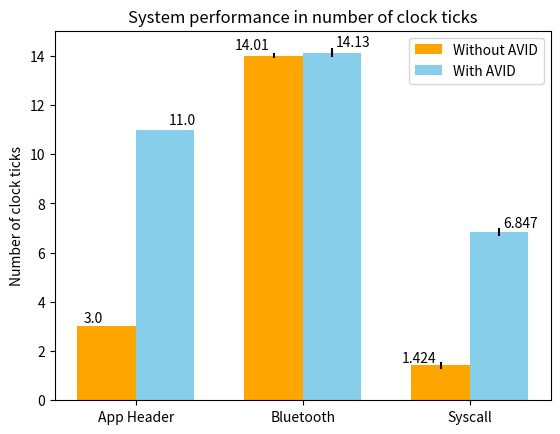
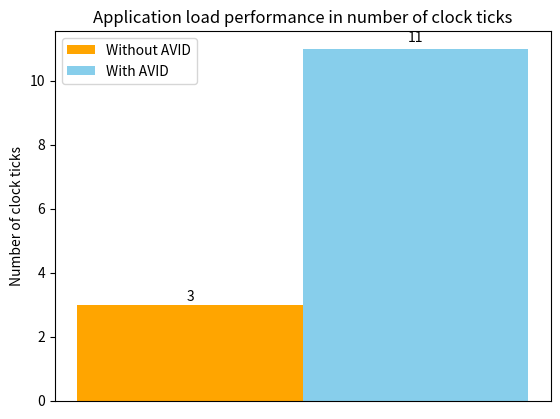
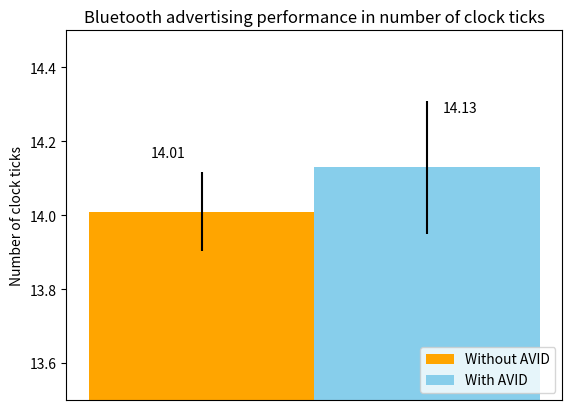
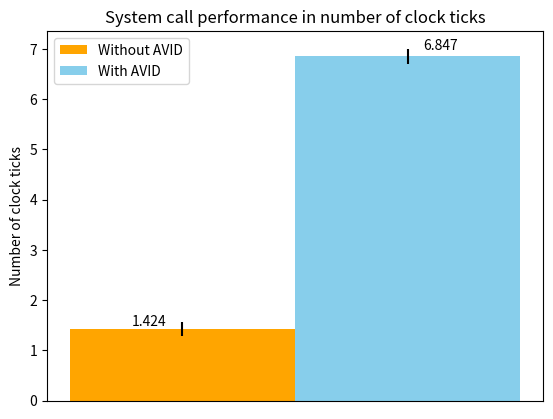
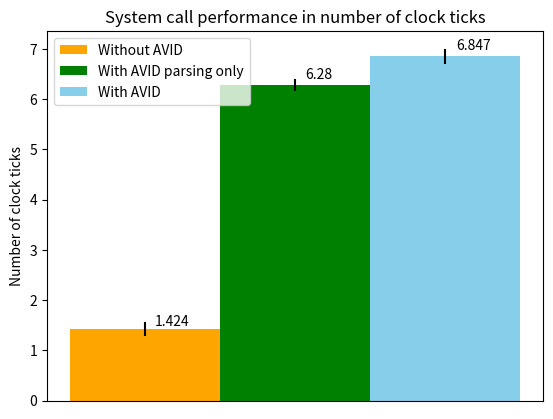
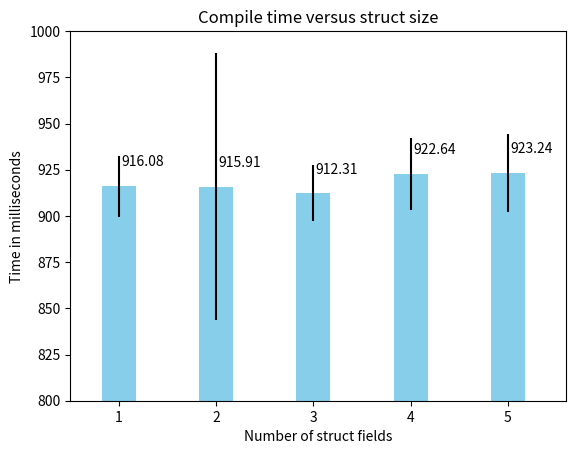
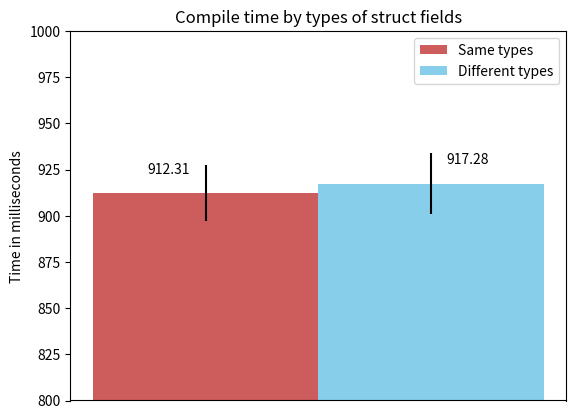
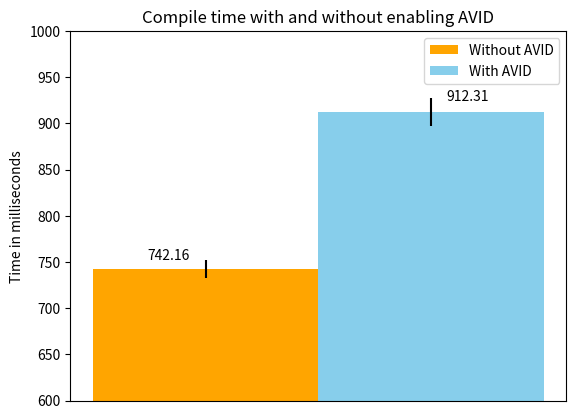
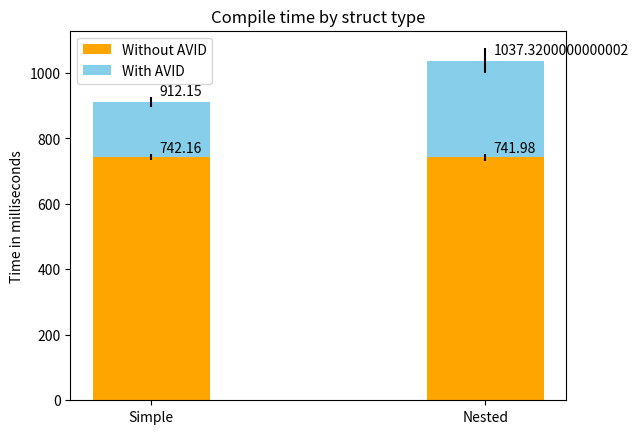
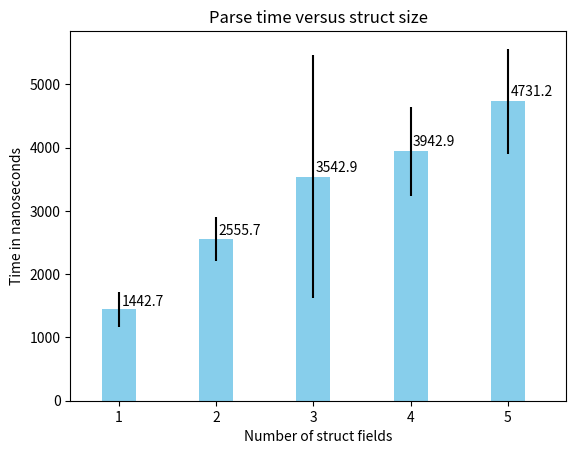
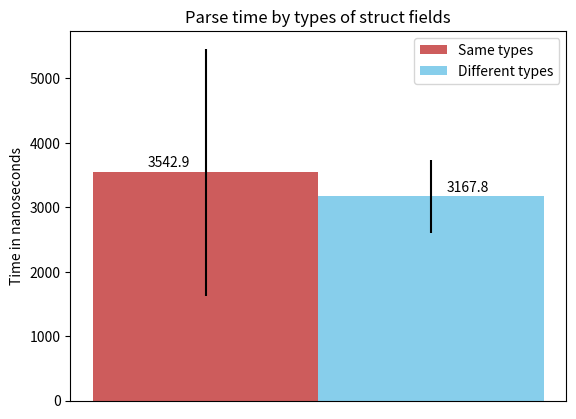
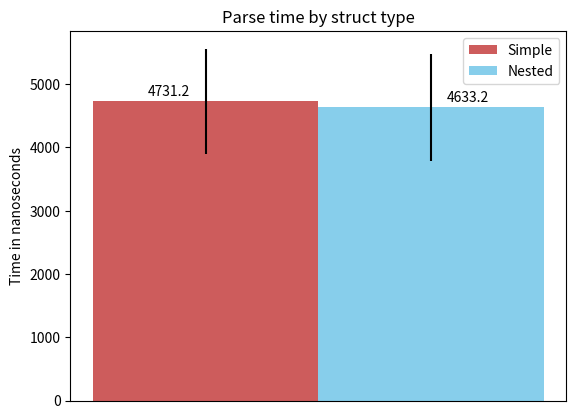
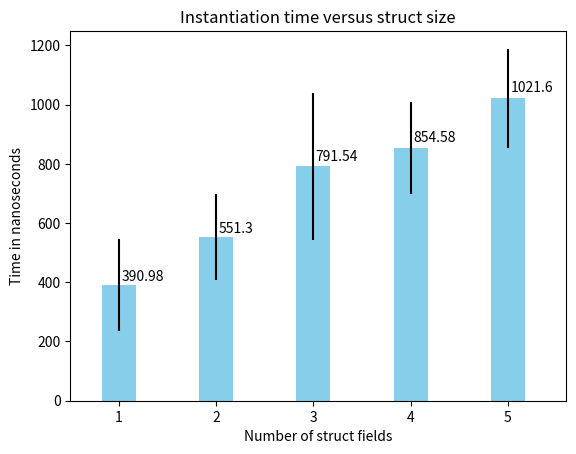
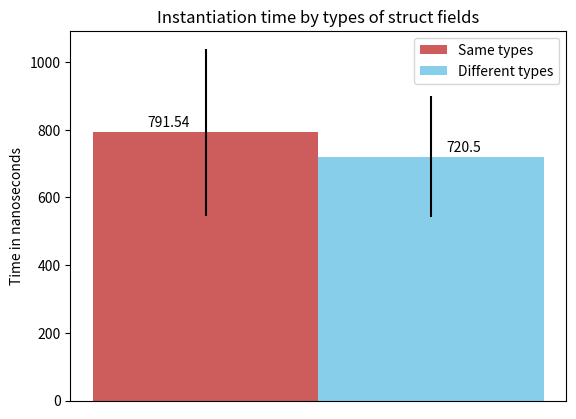
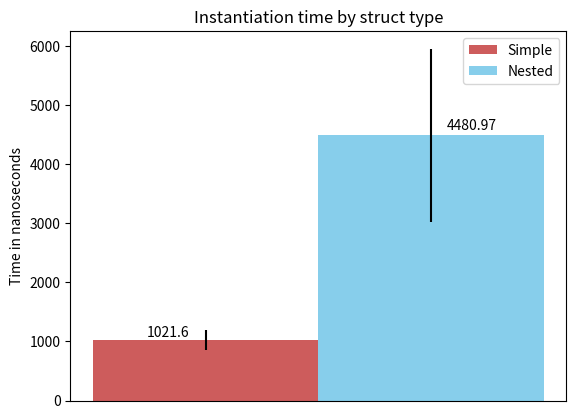

Here is the Python script that generated these plots, in order:
import numpy as np
import matplotlib.pyplot as plt

"""
Apps
"""

def autolabel(rects, xpos='center', stype=False):
    """
    Attach a text label above each bar in *rects*, displaying its height.

    *xpos* indicates which side to place the text w.r.t. the center of
    the bar. It can be one of the following {'center', 'right', 'left'}.
    """

    xpos = xpos.lower()  # normalize the case of the parameter
    ha = {'center': 'center', 'right': 'left', 'left': 'right'}
    offset = {'center': 0.5, 'right': 0.57, 'left': 0.43}  # x_txt = x + w*off

    for rect in rects:
        height = rect.get_height()

        if stype and height < 740:
            height += 742

        ax.text(rect.get_x() + rect.get_width()*offset[xpos], 1.01*height,
                '{}'.format(height), ha=ha[xpos], va='bottom')

no_avid_means, no_avid_std = (3, 14.01, 1.424), (0, 0.1071, 0.1357)
avid_means, avid_std = (11, 14.13, 6.847), (0, 0.1801, 0.1586)

ind = np.arange(len(no_avid_means))  # the x locations for the groups
width = 0.35  # the width of the bars

fig, ax = plt.subplots()
rects1 = ax.bar(ind - width/2, no_avid_means, width, yerr=no_avid_std,
                color='Orange', label='Without AVID')
rects2 = ax.bar(ind + width/2, avid_means, width, yerr=avid_std,
                color='SkyBlue', label='With AVID')

# Add some text for labels, title and custom x-axis tick labels, etc.
ax.set_ylabel('Number of clock ticks')
ax.set_title('System performance in number of clock ticks')
ax.set_xticks(ind)
ax.set_xticklabels(('App Header', 'Bluetooth', 'Syscall'))
ax.legend()

autolabel(rects1, "left")
autolabel(rects2, "right")

#################

no_avid_means = 3
avid_means = 11

ind = np.arange(1)  # the x locations for the groups
width = 0.35  # the width of the bars

fig, ax = plt.subplots()
rects1 = ax.bar(ind - width/2, no_avid_means, width,
                color='Orange', label='Without AVID')
rects2 = ax.bar(ind + width/2, avid_means, width,
                color='SkyBlue', label='With AVID')

# Add some text for labels, title and custom x-axis tick labels, etc.
ax.set_ylabel('Number of clock ticks')
ax.set_title('Application load performance in number of clock ticks')
ax.set_xticks([])
ax.legend()

autolabel(rects1, "center")
autolabel(rects2, "center")

#################

no_avid_means, no_avid_std = 14.01, 0.1071
avid_means, avid_std = 14.13, 0.1801

ind = np.arange(1)  # the x locations for the groups
width = 0.35  # the width of the bars

fig, ax = plt.subplots()
rects1 = ax.bar(ind - width/2, no_avid_means, width, yerr=no_avid_std,
                color='Orange', label='Without AVID')
rects2 = ax.bar(ind + width/2, avid_means, width, yerr=avid_std,
                color='SkyBlue', label='With AVID')

# Add some text for labels, title and custom x-axis tick labels, etc.
ax.set_ylabel('Number of clock ticks')
ax.set_title('Bluetooth advertising performance in number of clock ticks')
ax.set_xticks([])
ax.set_ylim(13.5, 14.5)
ax.legend(loc=4)

autolabel(rects1, "left")
autolabel(rects2, "right")

#################

no_avid_means, no_avid_std = 1.424, 0.1357
avid_means, avid_std = 6.847, 0.1586

ind = np.arange(1)  # the x locations for the groups
width = 0.35  # the width of the bars

fig, ax = plt.subplots()
rects1 = ax.bar(ind - width/2, no_avid_means, width, yerr=no_avid_std,
                color='Orange', label='Without AVID')
rects2 = ax.bar(ind + width/2, avid_means, width, yerr=avid_std,
                color='SkyBlue', label='With AVID')

# Add some text for labels, title and custom x-axis tick labels, etc.
ax.set_ylabel('Number of clock ticks')
ax.set_title('System call performance in number of clock ticks')
ax.set_xticks([])
ax.legend()

autolabel(rects1, "left")
autolabel(rects2, "right")

#################

no_avid_means, no_avid_std = 1.424, 0.1357
parse_means, parse_std = 6.28, 0.1271
avid_means, avid_std = 6.847, 0.1586

ind = np.arange(1)  # the x locations for the groups
width = 0.35  # the width of the bars

fig, ax = plt.subplots()
rects1 = ax.bar(ind - width, no_avid_means, width, yerr=no_avid_std,
                color='Orange', label='Without AVID')
rects2 = ax.bar(ind, parse_means, width, yerr=parse_std,
                color='Green', label='With AVID parsing only')
rects3 = ax.bar(ind + width, avid_means, width, yerr=avid_std,
                color='SkyBlue', label='With AVID')

# Add some text for labels, title and custom x-axis tick labels, etc.
ax.set_ylabel('Number of clock ticks')
ax.set_title('System call performance in number of clock ticks')
ax.set_xticks([])
ax.legend()

autolabel(rects1, "right")
autolabel(rects2, "right")
autolabel(rects3, "right")

"""
Compilation
"""

means, std = (916.08, 915.91, 912.31, 922.64, 923.24), (16.484, 72.207, 15.073, 19.420, 20.883)

ind = np.arange(len(means))  # the x locations for the groups
width = 0.35  # the width of the bars

fig, ax = plt.subplots()
rects = ax.bar(ind, means, width, yerr=std,
                color='SkyBlue')

# Add some text for labels, title and custom x-axis tick labels, etc.
ax.set_ylabel('Time in milliseconds')
ax.set_xlabel('Number of struct fields')
ax.set_title('Compile time versus struct size')
ax.set_xticks(ind)
ax.set_ylim(800, 1000)
ax.set_xticklabels(('1', '2', '3', '4', '5'))
ax.set_xbound(-0.5, 4.6)

autolabel(rects, "right")

#################

u16_mean, u16_std = 912.31, 15.073
diff_mean, diff_std = 917.28, 16.542

ind = np.arange(1)  # the x locations for the groups
width = 0.35  # the width of the bars

fig, ax = plt.subplots()
rects1 = ax.bar(ind - width/2, u16_mean, width, yerr=u16_std,
                color='IndianRed', label='Same types')
rects2 = ax.bar(ind + width/2, diff_mean, width, yerr=diff_std,
                color='SkyBlue', label='Different types')

# Add some text for labels, title and custom x-axis tick labels, etc.
ax.set_ylabel('Time in milliseconds')
ax.set_title('Compile time by types of struct fields')
ax.set_xticks([])
ax.set_ylim(800, 1000)
ax.legend()

autolabel(rects1, "left")
autolabel(rects2, "right")

#################

no_p_mean, no_p_std = 742.16, 9.6563
p_mean, p_std = 912.31, 15.073

ind = np.arange(1)  # the x locations for the groups
width = 0.35  # the width of the bars

fig, ax = plt.subplots()
rects1 = ax.bar(ind - width/2, no_p_mean, width, yerr=no_p_std,
                color='Orange', label='Without AVID')
rects2 = ax.bar(ind + width/2, p_mean, width, yerr=p_std,
                color='SkyBlue', label='With AVID')

# Add some text for labels, title and custom x-axis tick labels, etc.
ax.set_ylabel('Time in milliseconds')
ax.set_title('Compile time with and without enabling AVID')
ax.set_xticks([])
ax.set_ylim(600, 1000)
ax.legend()

autolabel(rects1, "left")
autolabel(rects2, "right")

#################

no_avid_means = (742.16, 741.98)
avid_means = (170.15, 295.32)
no_avid_std = (9.6563, 10.207)
avid_std = (15.073, 37.899)

ind = np.arange(2)    # the x locations for the groups
width = 0.35       # the width of the bars: can also be len(x) sequence

fig, ax = plt.subplots()
rects1 = ax.bar(ind, no_avid_means, width, yerr=no_avid_std,
                color='Orange', label='Without AVID')
rects2 = ax.bar(ind, avid_means, width, yerr=avid_std,
                bottom=no_avid_means, color='SkyBlue', label='With AVID')

plt.ylabel('Time in milliseconds')
plt.title('Compile time by struct type')
plt.xticks(ind, ('Simple', 'Nested'))
plt.legend()

autolabel(rects1, "right", True)
autolabel(rects2, "right", True)

"""
Parse
"""

means, std = (1442.7, 2555.7, 3542.9, 3942.9, 4731.2), (271.96, 341.04, 1921.4, 702.84, 832.11)

ind = np.arange(len(means))  # the x locations for the groups
width = 0.35  # the width of the bars

fig, ax = plt.subplots()
rects = ax.bar(ind, means, width, yerr=std,
                color='SkyBlue')

# Add some text for labels, title and custom x-axis tick labels, etc.
ax.set_ylabel('Time in nanoseconds')
ax.set_xlabel('Number of struct fields')
ax.set_title('Parse time versus struct size')
ax.set_xticks(ind)
ax.set_xticklabels(('1', '2', '3', '4', '5'))
ax.set_xbound(-0.5, 4.6)

autolabel(rects, "right")

#################

u16_mean, u16_std = 3542.9, 1921.4
diff_mean, diff_std = 3167.8, 571.02

ind = np.arange(1)  # the x locations for the groups
width = 0.35  # the width of the bars

fig, ax = plt.subplots()
rects1 = ax.bar(ind - width/2, u16_mean, width, yerr=u16_std,
                color='IndianRed', label='Same types')
rects2 = ax.bar(ind + width/2, diff_mean, width, yerr=diff_std,
                color='SkyBlue', label='Different types')

# Add some text for labels, title and custom x-axis tick labels, etc.
ax.set_ylabel('Time in nanoseconds')
ax.set_title('Parse time by types of struct fields')
ax.set_xticks([])
ax.legend()

autolabel(rects1, "left")
autolabel(rects2, "right")

#################

simple_mean, simple_std = 4731.2, 832.11
nested_mean, nested_std = 4633.2, 844.59

ind = np.arange(1)  # the x locations for the groups
width = 0.35  # the width of the bars

fig, ax = plt.subplots()
rects1 = ax.bar(ind - width/2, simple_mean, width, yerr=simple_std,
                color='IndianRed', label='Simple')
rects2 = ax.bar(ind + width/2, nested_mean, width, yerr=nested_std,
                color='SkyBlue', label='Nested')

# Add some text for labels, title and custom x-axis tick labels, etc.
ax.set_ylabel('Time in nanoseconds')
ax.set_title('Parse time by struct type')
ax.set_xticks([])
ax.legend()

autolabel(rects1, "left")
autolabel(rects2, "right")

"""
Create
"""

means, std = (390.98, 551.30, 791.54, 854.58, 1021.6), (155.66, 145.04, 248.06, 155.38, 166.92)

ind = np.arange(len(means))  # the x locations for the groups
width = 0.35  # the width of the bars

fig, ax = plt.subplots()
rects = ax.bar(ind, means, width, yerr=std,
                color='SkyBlue')

# Add some text for labels, title and custom x-axis tick labels, etc.
ax.set_ylabel('Time in nanoseconds')
ax.set_xlabel('Number of struct fields')
ax.set_title('Instantiation time versus struct size')
ax.set_xticks(ind)
ax.set_xticklabels(('1', '2', '3', '4', '5'))
ax.set_xbound(-0.5, 4.6)

autolabel(rects, "right")

#################

u16_mean, u16_std = 791.54, 248.06
diff_mean, diff_std = 720.5, 179.99

ind = np.arange(1)  # the x locations for the groups
width = 0.35  # the width of the bars

fig, ax = plt.subplots()
rects1 = ax.bar(ind - width/2, u16_mean, width, yerr=u16_std,
                color='IndianRed', label='Same types')
rects2 = ax.bar(ind + width/2, diff_mean, width, yerr=diff_std,
                color='SkyBlue', label='Different types')

# Add some text for labels, title and custom x-axis tick labels, etc.
ax.set_ylabel('Time in nanoseconds')
ax.set_title('Instantiation time by types of struct fields')
ax.set_xticks([])
ax.legend()

autolabel(rects1, "left")
autolabel(rects2, "right")

#################

simple_mean, simple_std = 1021.6, 166.92
nested_mean, nested_std = 4480.97, 1470.2

ind = np.arange(1)  # the x locations for the groups
width = 0.35  # the width of the bars

fig, ax = plt.subplots()
rects1 = ax.bar(ind - width/2, simple_mean, width, yerr=simple_std,
                color='IndianRed', label='Simple')
rects2 = ax.bar(ind + width/2, nested_mean, width, yerr=nested_std,
                color='SkyBlue', label='Nested')

# Add some text for labels, title and custom x-axis tick labels, etc.
ax.set_ylabel('Time in nanoseconds')
ax.set_title('Instantiation time by struct type')
ax.set_xticks([])
ax.legend()

autolabel(rects1, "left")
autolabel(rects2, "right")

plt.show()
